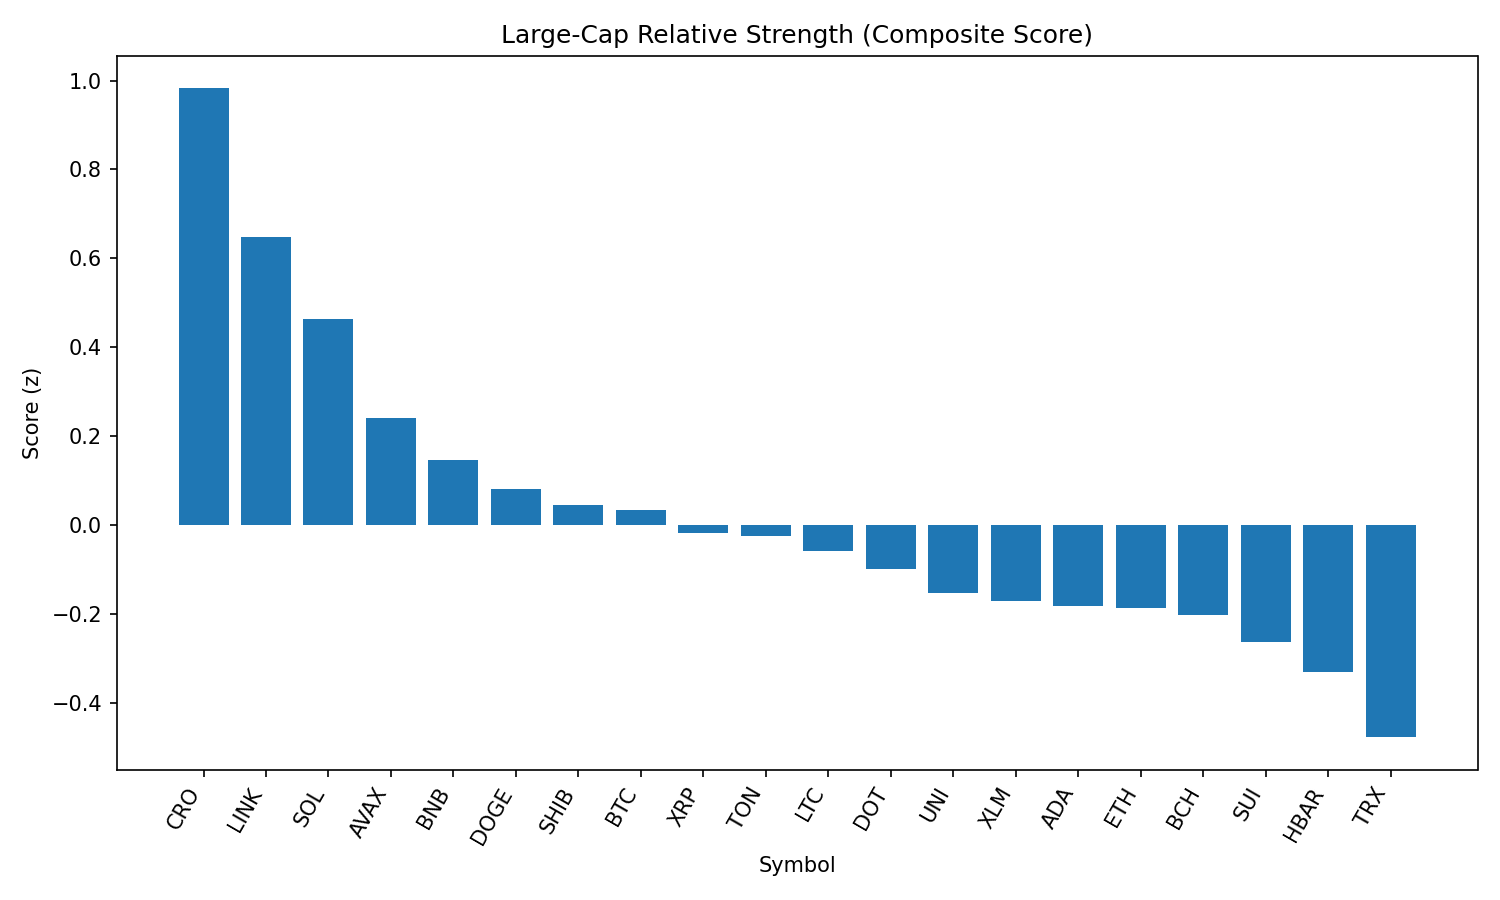

Data behind this chart, as committed beside it:
rank, name, symbol, price, pct_1h, pct_24h, pct_7d, pct_1h_vs_btc, pct_24h_vs_btc, pct_7d_vs_btc, market_cap_rank, market_cap, volume_usd, score
1, Cronos, CRO, 0.3028, 3.011, -13.95, 105.2, 2.862, -11.22, 107.9, 22, 10173262962, 1513432631, 0.9825
2, Chainlink, LINK, 23.5, 0.8942, -1.376, -5.73, 0.7445, 1.352, -2.987, 13, 15930981526, 2905582684, 0.6481
3, Solana, SOL, 207.9, 0.6076, -2.576, 13.51, 0.4579, 0.1513, 16.26, 6, 112495552957, 12512439523, 0.4633
4, Avalanche, AVAX, 23.81, 0.4674, -2.707, 3.491, 0.3177, 0.02103, 6.233, 23, 10059475728, 735939637, 0.2398
5, BNB, BNB, 856.4, 0.06824, -1.54, 0.7977, -0.08144, 1.188, 3.54, 5, 119237614266, 1661243870, 0.1461
6, Dogecoin, DOGE, 0.2147, 0.5922, -3.984, -1.312, 0.4425, -1.256, 1.43, 9, 32351216822, 1776847165, 0.08052
7, Shiba Inu, SHIB, 1.222e-05, 0.3302, -3.102, -1.626, 0.1805, -0.3743, 1.117, 30, 7195082892, 193659031, 0.04465
8, Bitcoin, BTC, 109973, 0.1497, -2.728, -2.742, 0.0, 0.0, 0.0, 1, 2190051437967, 40030898469, 0.03465
9, XRP, XRP, 2.88, 0.4683, -4.268, 0.3847, 0.3186, -1.54, 3.127, 3, 171122655589, 6101172930, -0.01882
10, Toncoin, TON, 3.06, 0.4032, -3.557, -6.851, 0.2535, -0.8293, -4.109, 29, 7852180693, 296080177, -0.02463
11, Litecoin, LTC, 110.2, 0.169, -2.908, -5.113, 0.0193, -0.1805, -2.37, 27, 8404282471, 481866846, -0.05762
12, Polkadot, DOT, 3.81, 0.2374, -3.704, -0.4706, 0.08773, -0.9768, 2.272, 34, 5801461824, 392490358, -0.09904
13, Uniswap, UNI, 9.61, 0.367, -4.163, -8.052, 0.2173, -1.436, -5.31, 35, 5766139324, 326985155, -0.1532
14, Stellar, XLM, 0.3652, 0.3699, -4.339, -7.279, 0.2202, -1.612, -4.536, 20, 11454635201, 331223631, -0.1723
15, Cardano, ADA, 0.8253, 0.4289, -4.893, -3.203, 0.2792, -2.165, -0.4607, 11, 30105846081, 1614695169, -0.1835
16, Ethereum, ETH, 4349, 0.4584, -5.562, 0.4854, 0.3087, -2.834, 3.228, 2, 525483751831, 32836500400, -0.1864
17, Bitcoin Cash, BCH, 536.7, 0.09524, -3.574, -4.326, -0.05444, -0.8461, -1.583, 21, 10700940670, 277773489, -0.2031
18, Sui, SUI, 3.31, 0.384, -5.181, -3.841, 0.2344, -2.453, -1.099, 19, 11617095015, 1210793974, -0.2638
19, Hedera, HBAR, 0.2285, 0.1122, -4.496, -3.741, -0.03744, -1.768, -0.9981, 24, 9690620413, 320848413, -0.3318
20, TRON, TRX, 0.3382, -0.4081, -3.218, -5.399, -0.5578, -0.4903, -2.656, 10, 32010504491, 826778849, -0.4779
21, Hyperliquid, HYPE, 44.46, 0.4281, -7.526, 5.495, 0.2784, -4.799, 8.238, 17, 12040333643, 408777687, -0.5253
